Run: headless pygame with SDL's dummy video driver; simulated clock (each Clock.tick advances the game by its frame time, no real sleeping); random seed 0; keys injected as events and as key.get_pressed() state; no mouse input.
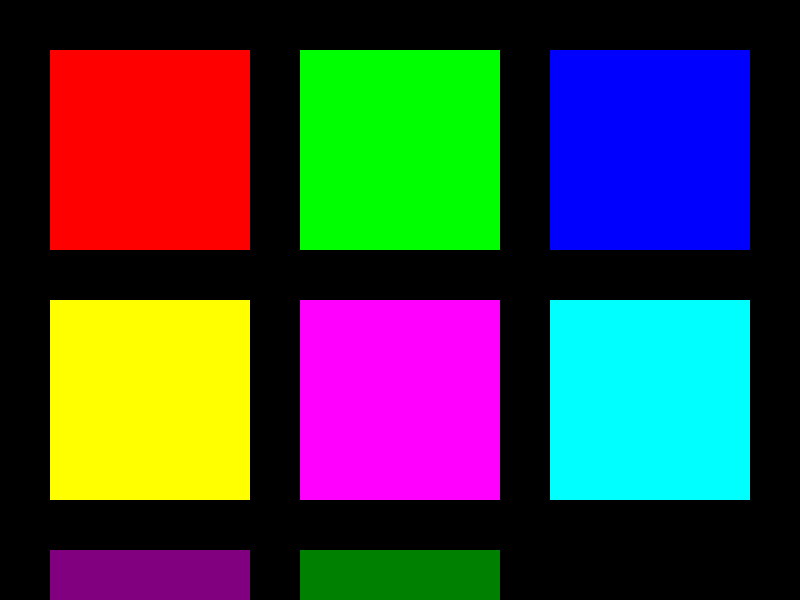
Frame 1 of 4 · flips 1–60 · no input
Frame 2 of 4 · flips 61–180 · tapped SPACE, RETURN · held RIGHT (→), D · screen unchanged from frame 1, image omitted
Frame 3 of 4 · flips 181–300 · held DOWN (↓), S · screen unchanged from frame 2, image omitted
Frame 4 of 4 · flips 301–420 · held LEFT (←), A, UP (↑), W · screen unchanged from frame 3, image omitted

The pygame program that drew these frames:

import pygame

pygame.init()

screen_width = 800
screen_height = 600
screen = pygame.display.set_mode((screen_width, screen_height))
pygame.display.set_caption("ألعاب سعود")

def draw_game_boxes():
    pygame.draw.rect(screen, (255, 0, 0), (50, 50, 200, 200)) # بلياردو
    pygame.draw.rect(screen, (0, 255, 0), (300, 50, 200, 200)) # لعبة الدودة
    pygame.draw.rect(screen, (0, 0, 255), (550, 50, 200, 200)) # الغاز
    pygame.draw.rect(screen, (255, 255, 0), (50, 300, 200, 200)) # لعبة الذاكرة
    pygame.draw.rect(screen, (255, 0, 255), (300, 300, 200, 200)) # أفعى وسلالم
    pygame.draw.rect(screen, (0, 255, 255), (550, 300, 200, 200)) # سودوكو
    pygame.draw.rect(screen, (128, 0, 128), (50, 550, 200, 200)) # شطرنج
    pygame.draw.rect(screen, (0, 128, 0), (300, 550, 200, 200)) # كلمات متقاطعة

running = True
while running:
    for event in pygame.event.get():
        if event.type == pygame.QUIT:
            running = False
    screen.fill((0, 0, 0)) # خلفية سوداء
    draw_game_boxes() # استدعاء الدالة هنا
    pygame.display.flip()

pygame.quit()
